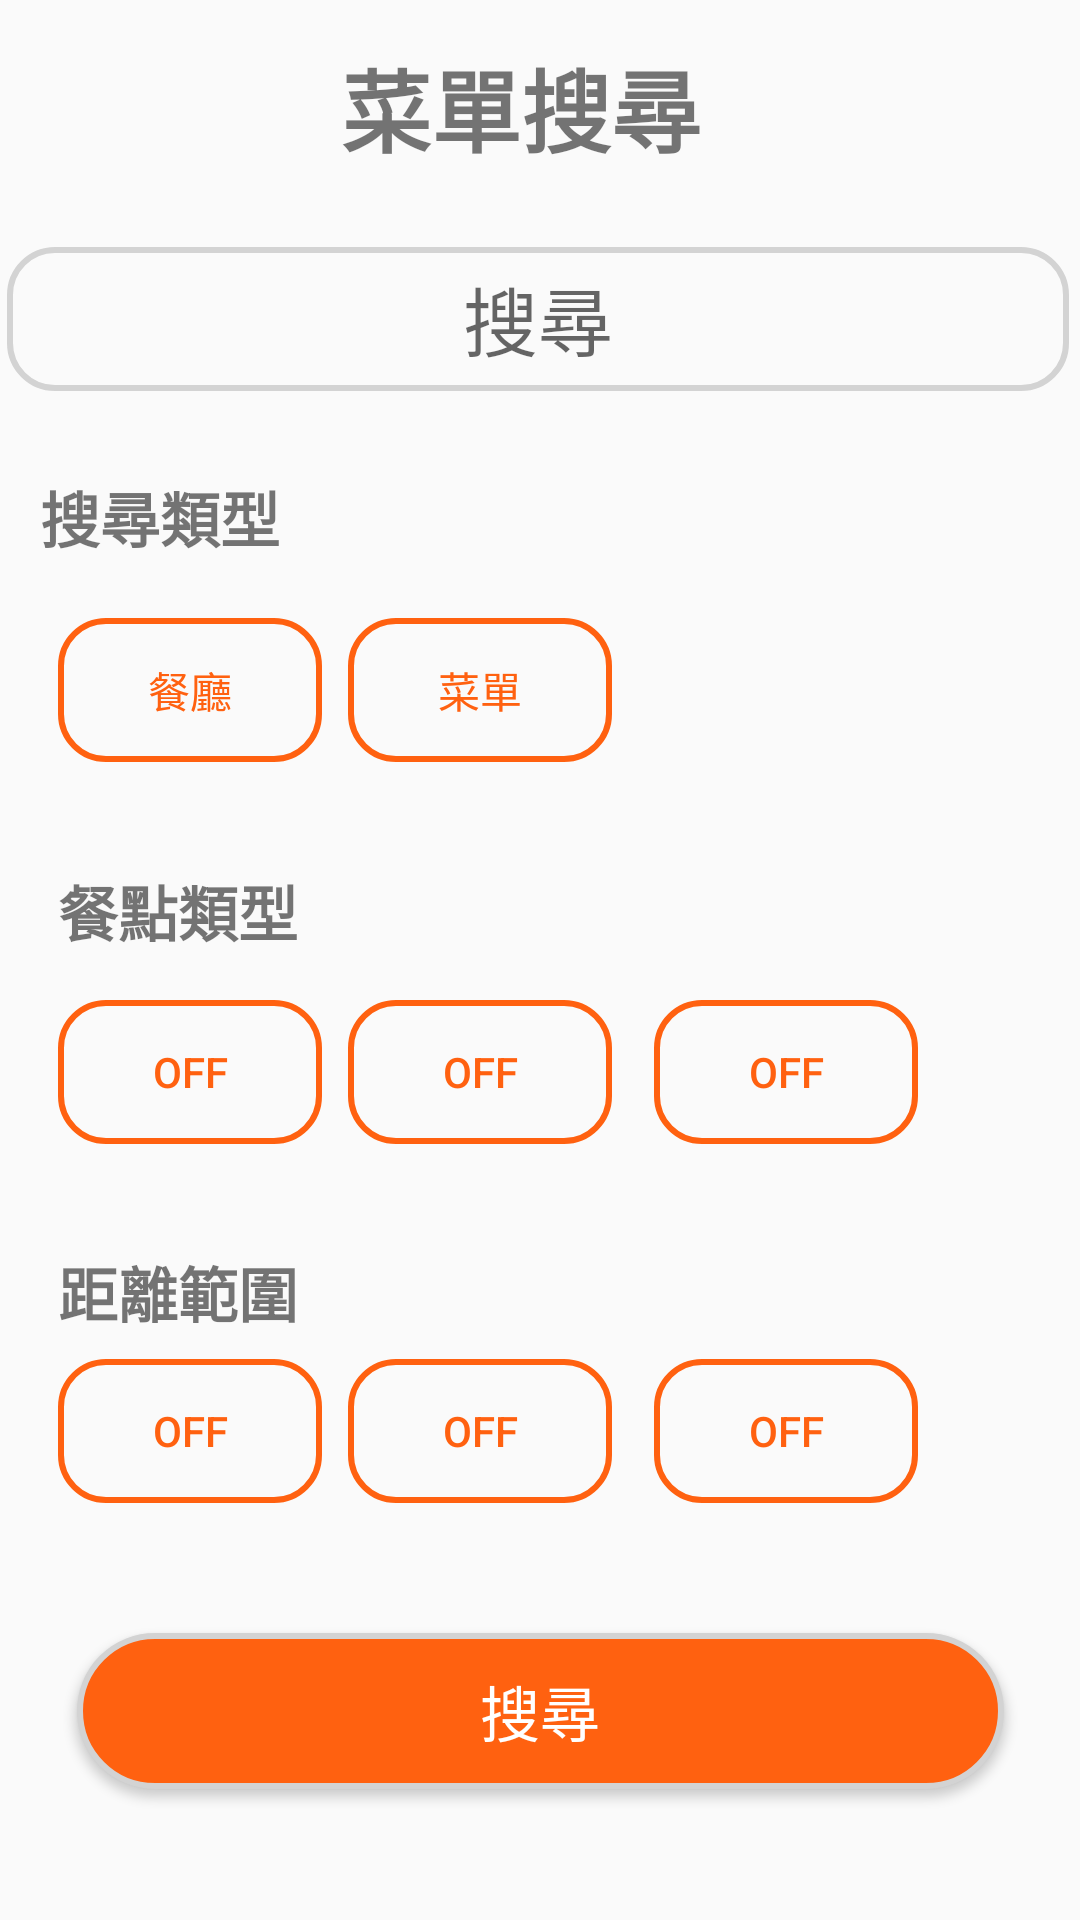

This screen was rendered from an Android layout file. Write that file and the resources it references.
<!-- AndroidManifest.xml: application theme Theme.Nav4.NoActionBar -->
<!-- res/layout/searchpage.xml -->
<?xml version="1.0" encoding="utf-8"?>
<androidx.constraintlayout.widget.ConstraintLayout xmlns:android="http://schemas.android.com/apk/res/android"
    xmlns:app="http://schemas.android.com/apk/res-auto"
    xmlns:tools="http://schemas.android.com/tools"
    android:layout_width="match_parent"
    android:layout_height="match_parent"
    tools:context=".ui.search.SearchPage"
    tools:layout_editor_absoluteX="0dp"
    tools:layout_editor_absoluteY="175dp">

    <ToggleButton
        android:id="@+id/toggleButton12"
        android:layout_width="wrap_content"
        android:layout_height="wrap_content"
        android:background="@drawable/no_click_togglebutton"
        android:text="ToggleButton"
        android:textColor="#FF6110"
        app:layout_constraintBottom_toBottomOf="parent"
        app:layout_constraintEnd_toEndOf="parent"
        app:layout_constraintHorizontal_bias="0.071"
        app:layout_constraintStart_toStartOf="parent"
        app:layout_constraintTop_toTopOf="parent"
        app:layout_constraintVertical_bias="0.563" />

    <ToggleButton
        android:id="@+id/toggleButton13"
        android:layout_width="wrap_content"
        android:layout_height="wrap_content"
        android:background="@drawable/no_click_togglebutton"
        android:shadowColor="#000000"
        android:text="ToggleButton"
        android:textColor="#FF6110"
        app:layout_constraintBottom_toBottomOf="parent"
        app:layout_constraintEnd_toEndOf="parent"
        app:layout_constraintHorizontal_bias="0.801"
        app:layout_constraintStart_toStartOf="parent"
        app:layout_constraintTop_toTopOf="parent"
        app:layout_constraintVertical_bias="0.765" />

    <ToggleButton
        android:id="@+id/toggleButton14"
        android:layout_width="wrap_content"
        android:layout_height="wrap_content"
        android:background="@drawable/no_click_togglebutton"
        android:text="ToggleButton"
        android:textColor="#FF6110"
        app:layout_constraintBottom_toBottomOf="parent"
        app:layout_constraintEnd_toEndOf="parent"
        app:layout_constraintHorizontal_bias="0.427"
        app:layout_constraintStart_toStartOf="parent"
        app:layout_constraintTop_toTopOf="parent"
        app:layout_constraintVertical_bias="0.765" />

    <ToggleButton
        android:id="@+id/toggleButton10"
        android:layout_width="wrap_content"
        android:layout_height="wrap_content"
        android:background="@drawable/no_click_togglebutton"
        android:text="ToggleButton"
        android:textColor="#FF6110"
        app:layout_constraintBottom_toBottomOf="parent"
        app:layout_constraintEnd_toEndOf="parent"
        app:layout_constraintHorizontal_bias="0.071"
        app:layout_constraintStart_toStartOf="parent"
        app:layout_constraintTop_toTopOf="parent"
        app:layout_constraintVertical_bias="0.765" />

    <ToggleButton
        android:id="@+id/toggleButton11"
        android:layout_width="wrap_content"
        android:layout_height="wrap_content"
        android:background="@drawable/no_click_togglebutton"
        android:text="ToggleButton"
        android:textColor="#FF6110"
        app:layout_constraintBottom_toBottomOf="parent"
        app:layout_constraintEnd_toEndOf="parent"
        app:layout_constraintHorizontal_bias="0.801"
        app:layout_constraintStart_toStartOf="parent"
        app:layout_constraintTop_toTopOf="parent"
        app:layout_constraintVertical_bias="0.563" />

    <TextView
        android:id="@+id/textView10"
        android:layout_width="wrap_content"
        android:layout_height="wrap_content"
        android:text="距離範圍"
        android:textSize="20sp"
        android:textStyle="bold"
        app:layout_constraintBottom_toBottomOf="parent"
        app:layout_constraintEnd_toEndOf="parent"
        app:layout_constraintHorizontal_bias="0.069"
        app:layout_constraintStart_toStartOf="parent"
        app:layout_constraintTop_toTopOf="parent"
        app:layout_constraintVertical_bias="0.681" />

    <TextView
        android:id="@+id/textView11"
        android:layout_width="wrap_content"
        android:layout_height="wrap_content"
        android:text="餐點類型"
        android:textSize="20sp"
        android:textStyle="bold"
        app:layout_constraintBottom_toBottomOf="parent"
        app:layout_constraintEnd_toEndOf="parent"
        app:layout_constraintHorizontal_bias="0.069"
        app:layout_constraintStart_toStartOf="parent"
        app:layout_constraintTop_toTopOf="parent"
        app:layout_constraintVertical_bias="0.473" />

    <ToggleButton
        android:id="@+id/toggleButton8"
        android:layout_width="wrap_content"
        android:layout_height="wrap_content"
        android:background="@drawable/no_click_togglebutton"
        android:text="ToggleButton"
        android:textColor="#FF6110"
        app:layout_constraintBottom_toBottomOf="parent"
        app:layout_constraintEnd_toEndOf="parent"
        app:layout_constraintHorizontal_bias="0.427"
        app:layout_constraintStart_toStartOf="parent"
        app:layout_constraintTop_toTopOf="parent"
        app:layout_constraintVertical_bias="0.563" />

    <TextView
        android:id="@+id/textView9"
        android:layout_width="wrap_content"
        android:layout_height="wrap_content"
        android:text="搜尋類型"
        android:textSize="20sp"
        android:textStyle="bold"
        app:layout_constraintBottom_toBottomOf="parent"
        app:layout_constraintEnd_toEndOf="parent"
        app:layout_constraintHorizontal_bias="0.048"
        app:layout_constraintStart_toStartOf="parent"
        app:layout_constraintTop_toTopOf="parent"
        app:layout_constraintVertical_bias="0.258" />

    <ToggleButton
        android:id="@+id/toggleButton"
        android:layout_width="wrap_content"
        android:layout_height="wrap_content"
        android:background="@drawable/no_click_togglebutton"
        android:text="0"
        android:textColor="#FF6110"
        android:textOff="餐廳"
        android:textOn="餐廳"
        app:layout_constraintBottom_toBottomOf="parent"
        app:layout_constraintEnd_toEndOf="parent"
        app:layout_constraintHorizontal_bias="0.071"
        app:layout_constraintStart_toStartOf="parent"
        app:layout_constraintTop_toTopOf="parent"
        app:layout_constraintVertical_bias="0.348" />

    <ToggleButton
        android:id="@+id/toggleButton2"
        android:layout_width="wrap_content"
        android:layout_height="wrap_content"
        android:background="@drawable/no_click_togglebutton"
        android:text="ToggleButton"
        android:textColor="#FF6110"
        android:textOff="菜單"
        android:textOn="菜單"
        app:layout_constraintBottom_toBottomOf="parent"
        app:layout_constraintEnd_toEndOf="parent"
        app:layout_constraintHorizontal_bias="0.427"
        app:layout_constraintStart_toStartOf="parent"
        app:layout_constraintTop_toTopOf="parent"
        app:layout_constraintVertical_bias="0.348" />

    <Button
        android:id="@+id/button"
        android:layout_width="309dp"
        android:layout_height="52dp"
        android:background="@drawable/button_format"
        android:onClick="search"
        android:text="搜尋"
        android:textColor="#FFFFFF"
        android:textSize="20sp"
        app:layout_constraintBottom_toBottomOf="parent"
        app:layout_constraintEnd_toEndOf="parent"
        app:layout_constraintStart_toStartOf="parent"
        app:layout_constraintTop_toTopOf="parent"
        app:layout_constraintVertical_bias="0.926"
        app:strokeColor="#FF6110" />

    <TextView
        android:id="@+id/textView12"
        android:layout_width="wrap_content"
        android:layout_height="wrap_content"
        android:text="菜單搜尋"
        android:textSize="30sp"
        android:textStyle="bold"
        app:layout_constraintBottom_toBottomOf="parent"
        app:layout_constraintEnd_toEndOf="parent"
        app:layout_constraintHorizontal_bias="0.474"
        app:layout_constraintStart_toStartOf="parent"
        app:layout_constraintTop_toTopOf="parent"
        app:layout_constraintVertical_bias="0.023" />

    <EditText
        android:id="@+id/search_view"
        android:layout_width="354dp"
        android:layout_height="48dp"
        android:background="@drawable/search_textfield_shape"
        android:ems="10"
        android:hint="搜尋"
        android:inputType="textPersonName"
        android:textAlignment="center"
        android:textSize="25sp"
        app:layout_constraintBottom_toBottomOf="parent"
        app:layout_constraintEnd_toEndOf="parent"
        app:layout_constraintHorizontal_bias="0.393"
        app:layout_constraintStart_toStartOf="parent"
        app:layout_constraintTop_toTopOf="parent"
        app:layout_constraintVertical_bias="0.139" />

</androidx.constraintlayout.widget.ConstraintLayout>
<!-- resources referenced by this layout -->
<resources>
  <!-- drawable button_format (drawable) -->
  <?xml version="1.0" encoding="utf-8"?>
  <selector xmlns:android="http://schemas.android.com/apk/res/android">
      <item>
          <shape>
              <solid android:color="#FF6110"/>
              <stroke
                  android:width="2dp"
                  android:color="#D3D3D3" />
              <corners android:radius="30dp" />
          </shape>
      </item>
  </selector>
  <!-- drawable no_click_togglebutton (drawable) -->
  <?xml version="1.0" encoding="utf-8"?>
  <selector xmlns:android="http://schemas.android.com/apk/res/android">
      <item>
          <shape>
              <stroke
                  android:width="2dp"
                  android:color="#FF6110" />
              <corners android:radius="15dp" />
          </shape>
      </item>
  </selector>
  <!-- drawable search_textfield_shape (drawable) -->
  <?xml version="1.0" encoding="utf-8"?>
  <selector xmlns:android="http://schemas.android.com/apk/res/android">
      <item>
          <shape>
  
              <stroke
                  android:width="2dp"
                  android:color="#D3D3D3" />
              <corners android:radius="15dp" />
          </shape>
      </item>
  </selector>
  <style name="Theme.Nav4.NoActionBar">
          <item name="windowActionBar">false</item>
          <item name="windowNoTitle">true</item>
      </style>
</resources>
